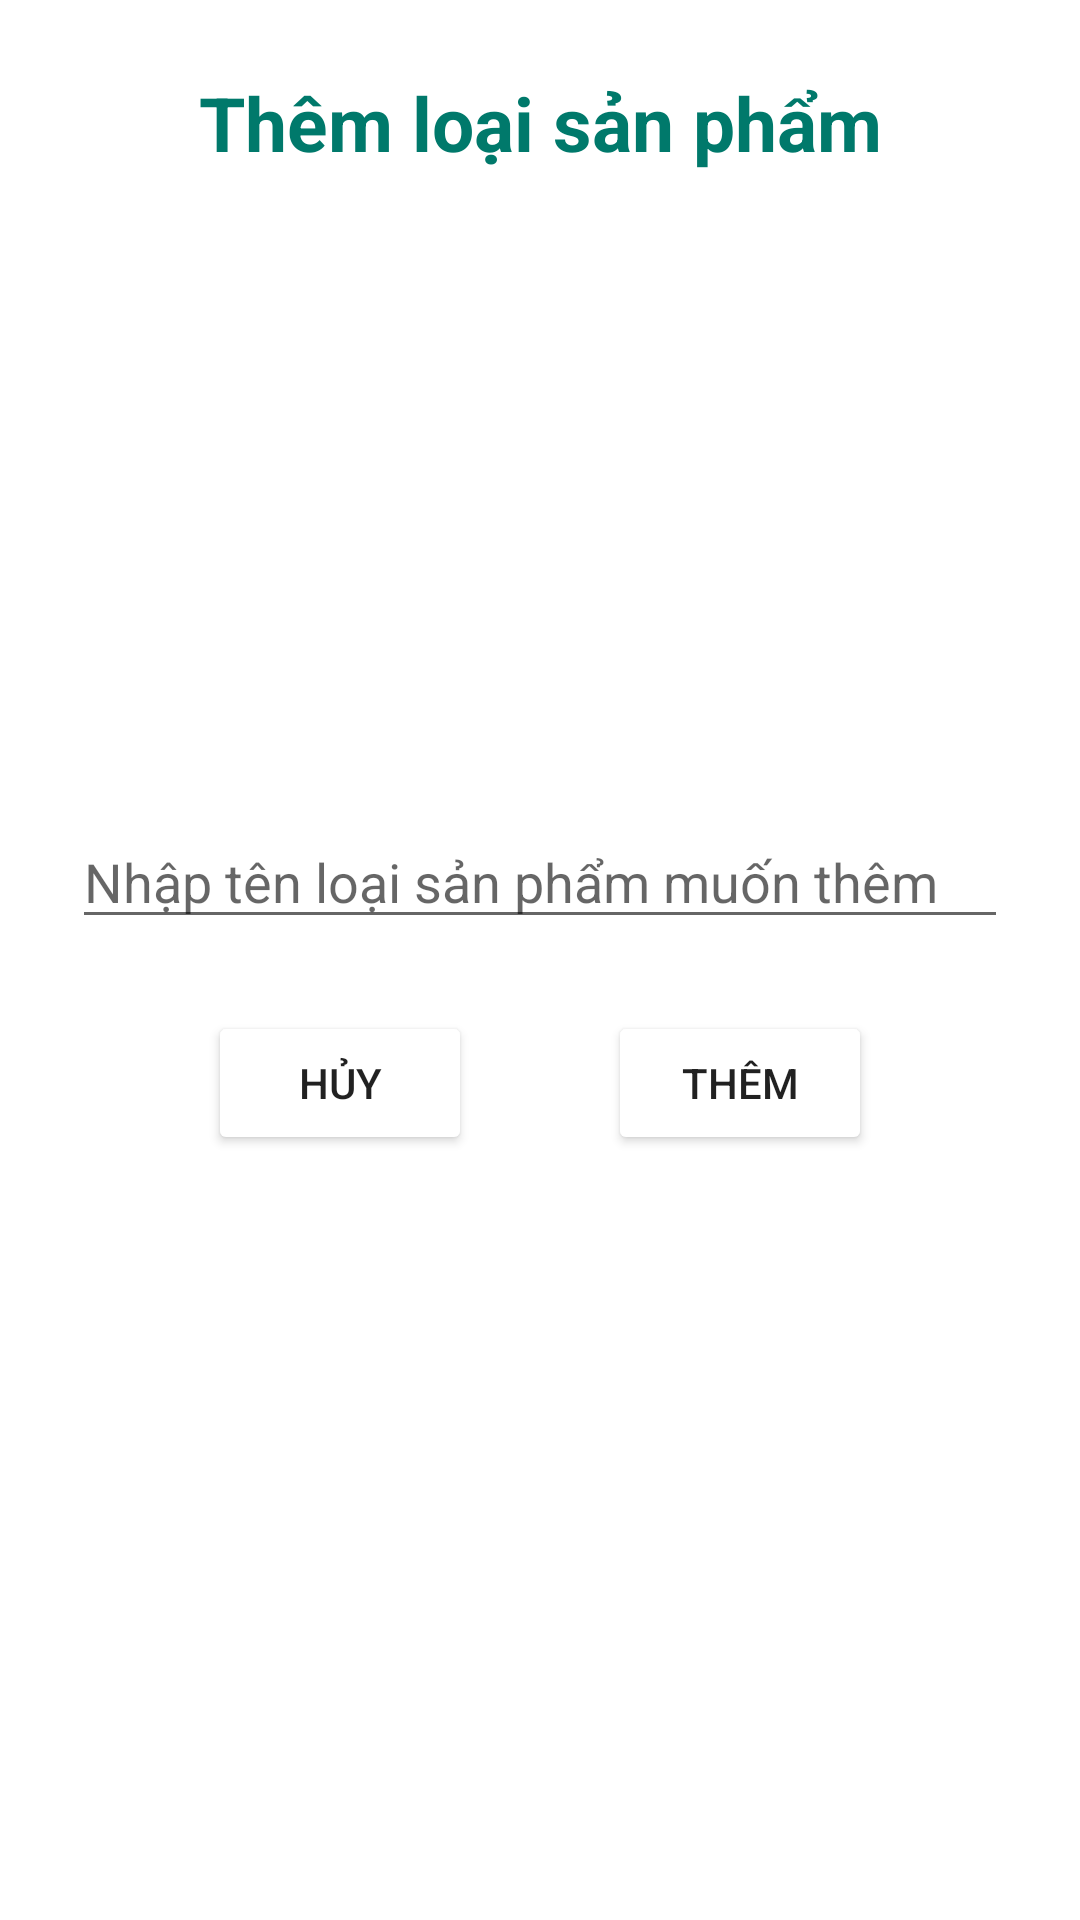

This screen was rendered from an Android layout file. Write that file and the resources it references.
<!-- AndroidManifest.xml: application theme Theme.O5CoffeTea -->
<!-- res/layout/dialog_them_loai_sp.xml -->
<?xml version="1.0" encoding="utf-8"?>
<androidx.constraintlayout.widget.ConstraintLayout xmlns:android="http://schemas.android.com/apk/res/android"
    xmlns:app="http://schemas.android.com/apk/res-auto"
    xmlns:tools="http://schemas.android.com/tools"
    android:layout_width="wrap_content"
    android:layout_height="wrap_content">

    <EditText
        android:id="@+id/dgAdd_edtTenLoaiSP"
        android:layout_width="0dp"
        android:layout_height="wrap_content"
        android:layout_marginStart="24dp"
        android:layout_marginLeft="24dp"
        android:layout_marginTop="40dp"
        android:layout_marginEnd="24dp"
        android:layout_marginRight="24dp"
        android:ems="10"
        android:ellipsize="end"
        android:hint="Nhập tên loại sản phẩm muốn thêm"
        android:inputType="textPersonName"
        app:layout_constraintEnd_toEndOf="parent"
        app:layout_constraintHorizontal_bias="0.0"
        app:layout_constraintStart_toStartOf="parent"
        app:layout_constraintTop_toBottomOf="@+id/dgAdd_imgLoaiSP" />

    <ImageView
        android:id="@+id/dgAdd_imgLoaiSP"
        android:layout_width="150dp"
        android:layout_height="150dp"
        android:layout_marginStart="32dp"
        android:layout_marginLeft="32dp"
        android:layout_marginTop="24dp"
        android:layout_marginEnd="32dp"
        android:layout_marginRight="32dp"
        android:src="@drawable/ic_add"
        app:layout_constraintBottom_toTopOf="@+id/dgAdd_edtTenLoaiSP"
        app:layout_constraintEnd_toEndOf="@+id/dgAdd_tvTitle"
        app:layout_constraintStart_toStartOf="@+id/dgAdd_tvTitle"
        app:layout_constraintTop_toBottomOf="@+id/dgAdd_tvTitle" />

    <Button
        android:id="@+id/btnThemLoaiSP"
        android:layout_width="wrap_content"
        android:layout_height="wrap_content"
        android:text="Thêm"
        app:backgroundTint="@color/backgrounds"
        app:layout_constraintBottom_toBottomOf="@+id/btnHuyThemLoaiSP"
        app:layout_constraintEnd_toEndOf="@+id/dgAdd_edtTenLoaiSP"
        app:layout_constraintHorizontal_bias="0.5"
        app:layout_constraintStart_toEndOf="@+id/btnHuyThemLoaiSP"
        app:layout_constraintTop_toTopOf="@+id/btnHuyThemLoaiSP" />

    <Button
        android:id="@+id/btnHuyThemLoaiSP"
        android:layout_width="wrap_content"
        android:layout_height="wrap_content"
        android:layout_marginTop="24dp"
        android:text="Hủy"
        app:backgroundTint="@color/backgrounds"
        app:layout_constraintEnd_toStartOf="@+id/btnThemLoaiSP"
        app:layout_constraintHorizontal_bias="0.5"
        app:layout_constraintStart_toStartOf="@+id/dgAdd_edtTenLoaiSP"
        app:layout_constraintTop_toBottomOf="@+id/dgAdd_edtTenLoaiSP" />

    <ProgressBar
        android:id="@+id/dgAdd_loading"
        style="?android:attr/progressBarStyle"
        android:layout_width="wrap_content"
        android:layout_height="wrap_content"
        android:layout_marginTop="8dp"
        android:layout_marginBottom="24dp"
        android:visibility="invisible"
        app:layout_constraintBottom_toBottomOf="parent"
        app:layout_constraintEnd_toStartOf="@+id/btnThemLoaiSP"
        app:layout_constraintStart_toEndOf="@+id/btnHuyThemLoaiSP"
        app:layout_constraintTop_toBottomOf="@+id/btnThemLoaiSP" />

    <TextView
        android:id="@+id/dgAdd_tvTitle"
        android:layout_width="0dp"
        android:layout_height="wrap_content"
        android:layout_marginStart="24dp"
        android:layout_marginLeft="24dp"
        android:layout_marginTop="24dp"
        android:layout_marginEnd="24dp"
        android:layout_marginRight="24dp"
        android:gravity="center"
        android:text="Thêm loại sản phẩm"
        android:textColor="#00796B"
        android:textSize="25sp"
        android:textStyle="bold"
        app:layout_constraintEnd_toEndOf="parent"
        app:layout_constraintStart_toStartOf="parent"
        app:layout_constraintTop_toTopOf="parent" />
</androidx.constraintlayout.widget.ConstraintLayout>
<!-- resources referenced by this layout -->
<resources>
  <style name="Theme.O5CoffeTea" parent="Theme.MaterialComponents.DayNight.NoActionBar">
          
          <item name="colorPrimary">@color/purple_500</item>
          <item name="colorPrimaryVariant">@color/purple_700</item>
          <item name="colorOnPrimary">@color/white</item>
          
          <item name="colorSecondary">@color/teal_200</item>
          <item name="colorSecondaryVariant">@color/teal_700</item>
          <item name="colorOnSecondary">@color/black</item>
          
          <item name="android:statusBarColor">?attr/colorPrimaryVariant</item>
          
      </style>
  <color name="purple_500">#E6C8B0</color>
  <color name="purple_700">#E6C8B0</color>
  <color name="white">#FFFFFFFF</color>
  <color name="teal_200">#FF03DAC5</color>
  <color name="teal_700">#FF018786</color>
  <color name="black">#FF000000</color>
</resources>
